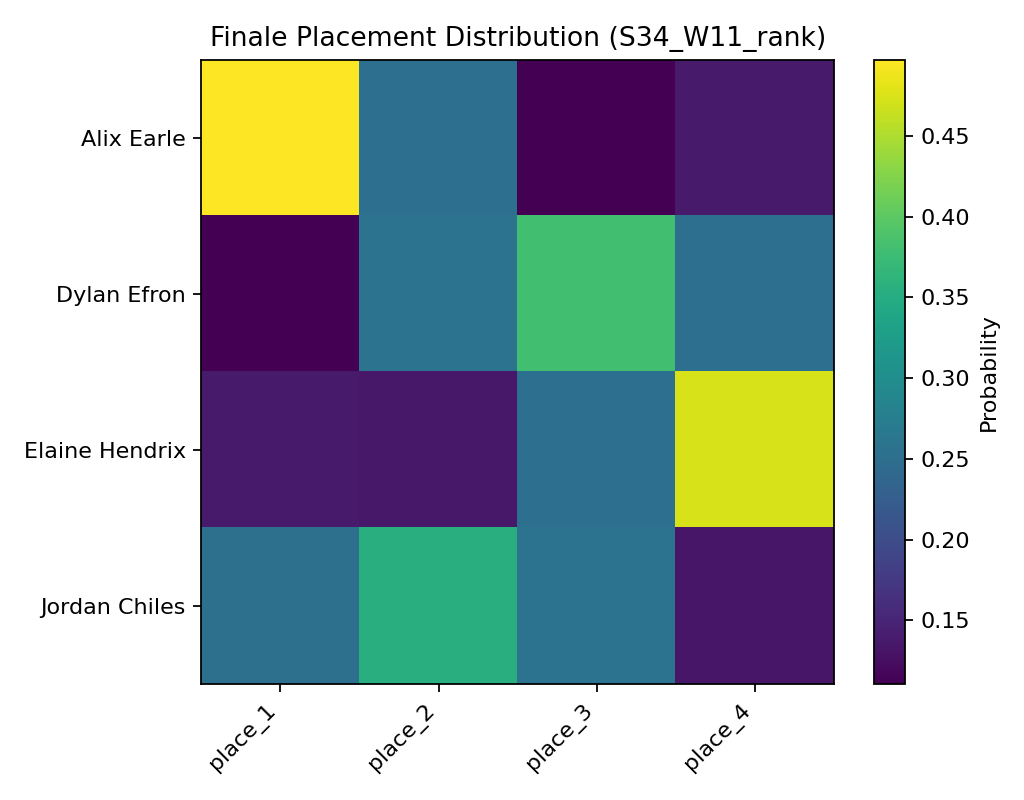

The file beside this chart, header and first rows:
, place_1, place_2, place_3, place_4
Alix Earle, 0.4973, 0.2525, 0.1112, 0.139
Dylan Efron, 0.1105, 0.2572, 0.3798, 0.2525
Elaine Hendrix, 0.139, 0.1353, 0.2517, 0.474
Jordan Chiles, 0.2532, 0.355, 0.2573, 0.1345
